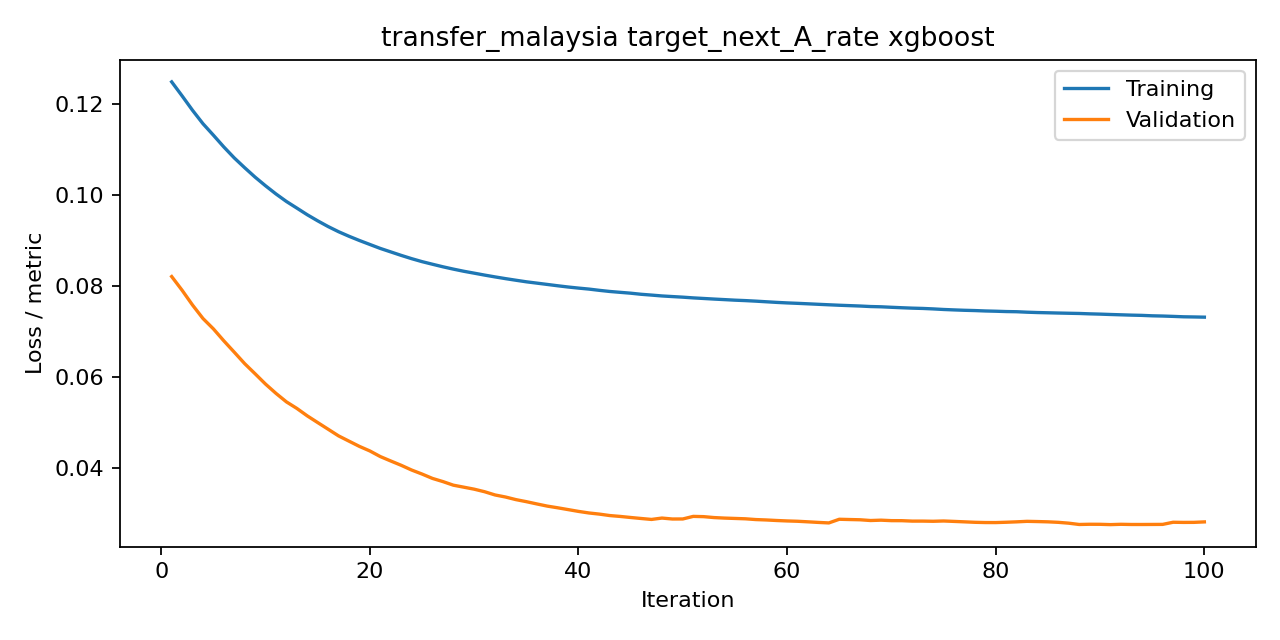

Values plotted in this chart, from the file beside it:
iteration, train, valid, metric
1, 0.1248, 0.08205, rmse
2, 0.1217, 0.07904, rmse
3, 0.1185, 0.07579, rmse
4, 0.1156, 0.07285, rmse
5, 0.1131, 0.07057, rmse
6, 0.1105, 0.06794, rmse
7, 0.1081, 0.06546, rmse
8, 0.1059, 0.06294, rmse
9, 0.1039, 0.06071, rmse
10, 0.102, 0.05845, rmse
11, 0.1002, 0.05642, rmse
12, 0.09852, 0.05456, rmse
13, 0.09707, 0.05312, rmse
14, 0.09561, 0.05148, rmse
15, 0.09427, 0.05001, rmse
16, 0.09302, 0.04856, rmse
17, 0.09189, 0.04709, rmse
18, 0.09089, 0.04594, rmse
19, 0.08996, 0.04479, rmse
20, 0.08909, 0.04379, rmse
21, 0.08822, 0.04256, rmse
22, 0.08746, 0.04159, rmse
23, 0.0867, 0.04065, rmse
24, 0.08598, 0.03961, rmse
25, 0.08532, 0.03873, rmse
26, 0.08475, 0.03776, rmse
27, 0.08419, 0.03707, rmse
28, 0.08368, 0.03628, rmse
29, 0.08321, 0.03584, rmse
30, 0.08279, 0.0354, rmse
31, 0.08237, 0.03485, rmse
32, 0.08197, 0.03413, rmse
33, 0.08159, 0.03369, rmse
34, 0.08124, 0.03311, rmse
35, 0.0809, 0.03266, rmse
36, 0.08061, 0.03217, rmse
37, 0.08032, 0.03169, rmse
38, 0.08003, 0.03132, rmse
39, 0.07976, 0.03093, rmse
40, 0.07952, 0.03053, rmse
41, 0.0793, 0.03019, rmse
42, 0.07902, 0.02994, rmse
43, 0.07878, 0.02962, rmse
44, 0.07859, 0.02942, rmse
45, 0.0784, 0.02919, rmse
46, 0.07816, 0.02898, rmse
47, 0.07798, 0.02877, rmse
48, 0.07779, 0.02907, rmse
49, 0.07766, 0.02886, rmse
50, 0.07753, 0.02887, rmse
51, 0.07737, 0.02943, rmse
52, 0.07724, 0.02938, rmse
53, 0.07711, 0.02918, rmse
54, 0.07699, 0.02906, rmse
55, 0.07687, 0.02898, rmse
56, 0.07677, 0.02891, rmse
57, 0.07665, 0.02874, rmse
58, 0.07652, 0.02865, rmse
59, 0.07638, 0.02853, rmse
60, 0.07627, 0.02844, rmse
... 40 more rows
